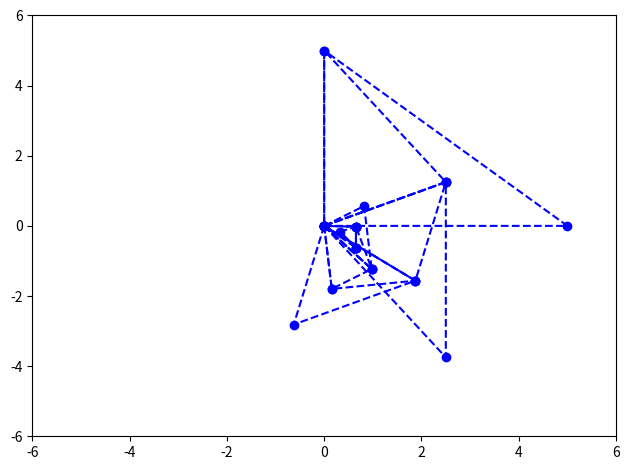

Reproduce this figure in Python.
def nelder_mead(points, n_iterations, n, delay, plot=False):
    def objective_function(point):
        import math
        x = point[0]
        y = point[1]
        f = math.exp(x) + (2 * math.exp(-x)) + (x * y) + y ** 2
        return f

    def fi_function(v, vp, parameter):
        fi = (((1 - parameter) * v[0]) + (parameter * vp[0]), ((1 - parameter) * v[1]) + (parameter * vp[1]))
        return fi

    def gravity(n, p, points):
        points.remove(p)
        v = (sum(x for x, y in points) / n, sum(y for x, y in points) / n)
        return v

    def order_points(points):
        solution = []
        for coord in points:
            solution.append(objective_function(coord))
        vm, fm = points[solution.index(min(solution))], solution[solution.index(min(solution))]
        vp, fp = points[solution.index(max(solution))], solution[solution.index(max(solution))]
        vi = [coord for coord in points if coord not in [vm, vp]][0]
        fi = objective_function(vi)
        return vm, vp, vi, fm, fp, fi

    def plot_triangle(points, delay):
        import matplotlib.pyplot as plt
        import time
        plt.rcParams["figure.autolayout"] = True
        x_values = [point[0] for point in points]
        x_values.append(x_values[0])
        y_values = [point[1] for point in points]
        y_values.append(y_values[0])
        plt.plot(x_values, y_values, 'bo', linestyle="--")
        plt.xlim([-6, 6])
        plt.ylim([-6, 6])
        plt.show()
        time.sleep(delay)

    if plot:
        plot_triangle(points, delay)
    for i in range(n_iterations):
        vm, vp, vi, fm, fp, fi = order_points(points)
        v = gravity(n, vp, points=[vi, vp, vm])
        r = fi_function(v, vp, parameter=-1)
        fr = objective_function(r)

        if fr < fm:
            e = fi_function(v, vp, parameter=-2)
            fe = objective_function(e)
            if fe < fm:
                vp = e
                fp = fe
            else:
                vp = r
                fp = fr

        elif fm <= fr < fp:
            vp = r
            fp = fr

        else:
            c = fi_function(v, vp, parameter=1/2)
            fc = objective_function(c)
            if fc < fp:
                vp = c
                fp = fc
            else:
                vi = fi_function(vm, vi, parameter=1/2)
                fi = objective_function(vi)
                vp = fi_function(vm, vp, parameter=1/2)
                fp = objective_function(vp)
        points = [vm, vp, vi]
        if plot:
            plot_triangle(points, delay)
    f = [objective_function(point) for point in points]
    return points, f

v0 = (0, 0)
v1 = (5, 0)
v2 = (0, 5)

delay = 0.25     #time sleep between plots

points = [v0, v1, v2]

n_iterations = 10
n = 2


points, f = nelder_mead(points, n_iterations, n, delay, plot=True)


print(f"points = {points}, with objective functions {f}, respectively")